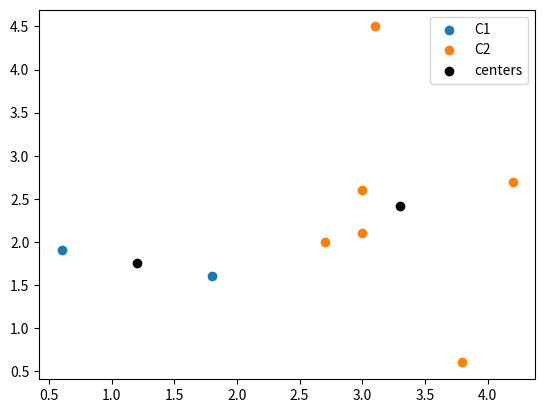

This chart was generated by the following Python code:
import matplotlib.pyplot as plot
import math

POINTS = [
    (0.6, 1.9),
    (1.8, 1.6),
    (2.7, 2.0),
    (3.0, 2.1),
    (3.0, 2.6),
    (3.1, 4.5),
    (3.8, 0.6),
    (4.2, 2.7)
]

INIT_CLUSTER_CENTERS = [
    (1.8, 1.6),
    (3.0, 2.6)
]


class Point:
    def __init__(self, x: float, y: float):
        self.x = x
        self.y = y
        self.cluster_index = None

    def __repr__(self):
        return self.__str__()

    def __str__(self):
        return f'[{self.x} {self.y}]'


class Cluster:
    def __init__(self, center: Point):
        self.points = []
        self.center = center

    def add_point(self, p: Point):
        self.points.append(p)

    def remove_point(self, p: Point):
        if p in self.points:
            self.points.remove(p)

    def update_center(self):
        if 0 != len(self.points):
            x_avg = sum(list(map(lambda p: p.x, self.points))) / len(self.points)
            y_avg = sum(list(map(lambda p: p.y, self.points))) / len(self.points)
            self.center = Point(x_avg, y_avg)

    def __repr__(self):
        return self.__str__()

    def __str__(self):
        return f'Cluster {len(self.points)}: {self.center}'


def reshuffle(points: list, clusters: list) -> bool:
    def dist_between(a: Point, b: Point):
        x = math.fabs(a.x - b.x)
        y = math.fabs(a.y - b.y)
        return math.sqrt(x**2 + y**2)

    smth_has_changed = False
    for p in points:

        curr_point = p
        min_dist = float('inf')
        new_cluster_index = 0

        for j in range(len(clusters)):
            curr_center = clusters[j].center
            distance = dist_between(curr_point, curr_center)
            if distance <= min_dist:
                new_cluster_index = j
                min_dist = distance

        if curr_point.cluster_index != new_cluster_index:

            # remove point from old cluster
            if p.cluster_index is not None:
                clusters[curr_point.cluster_index].remove_point(curr_point)

            # append point to new cluster
            clusters[new_cluster_index].add_point(curr_point)
            curr_point.cluster_index = new_cluster_index
            smth_has_changed = True

    return smth_has_changed


def k_means_clusterize(points: list, initial_centers: list):
    clusters = [Cluster(initial_center) for initial_center in initial_centers]

    not_converged = True
    while not_converged:
        # assign points to nearest clusters
        not_converged = reshuffle(points, clusters)

        # update cluster centers
        [c.update_center() for c in clusters]
        print(clusters)

    return clusters


def main():
    points = list(map(lambda p: Point(p[0], p[1]), POINTS))
    centers = list(map(lambda p: Point(p[0], p[1]), INIT_CLUSTER_CENTERS))

    clusters = k_means_clusterize(points, centers)

    xs1, ys1 = list(point.x for point in clusters[0].points), list(point.y for point in clusters[0].points)
    plot.scatter(xs1, ys1)

    xs2, ys2 = list(point.x for point in clusters[1].points), list(point.y for point in clusters[1].points)
    plot.scatter(xs2, ys2)

    cxs, cys = list(c.center.x for c in clusters), list(c.center.y for c in clusters)
    plot.scatter(cxs, cys, color='black')

    plot.gca().legend(('C1', 'C2', 'centers'))
    plot.show()


if __name__ == '__main__':
    main()
